5-way image classification set "dataset" from GitHub (sinchana1408/Tomato_maturity_detection_and_Harvest_RecommendationSystem); label vocabulary: breaker, green, pink, red, turner.

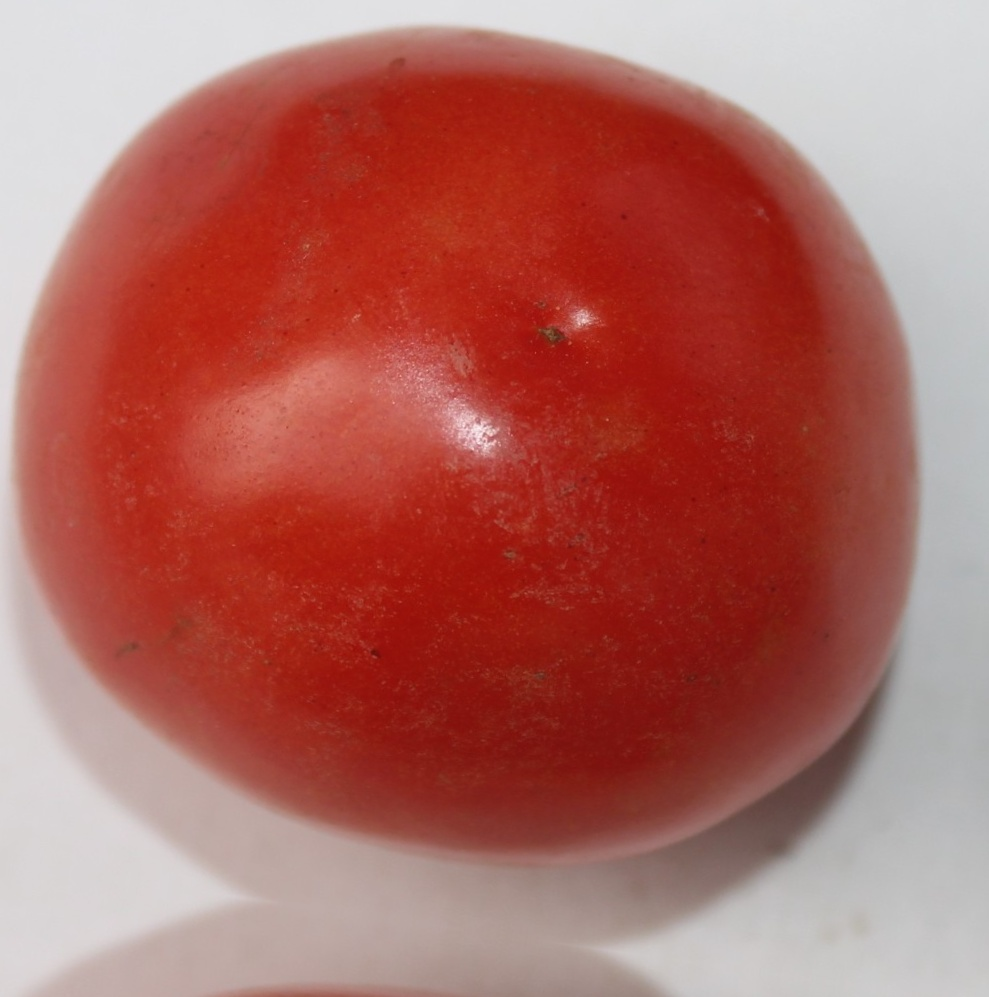
Label: red

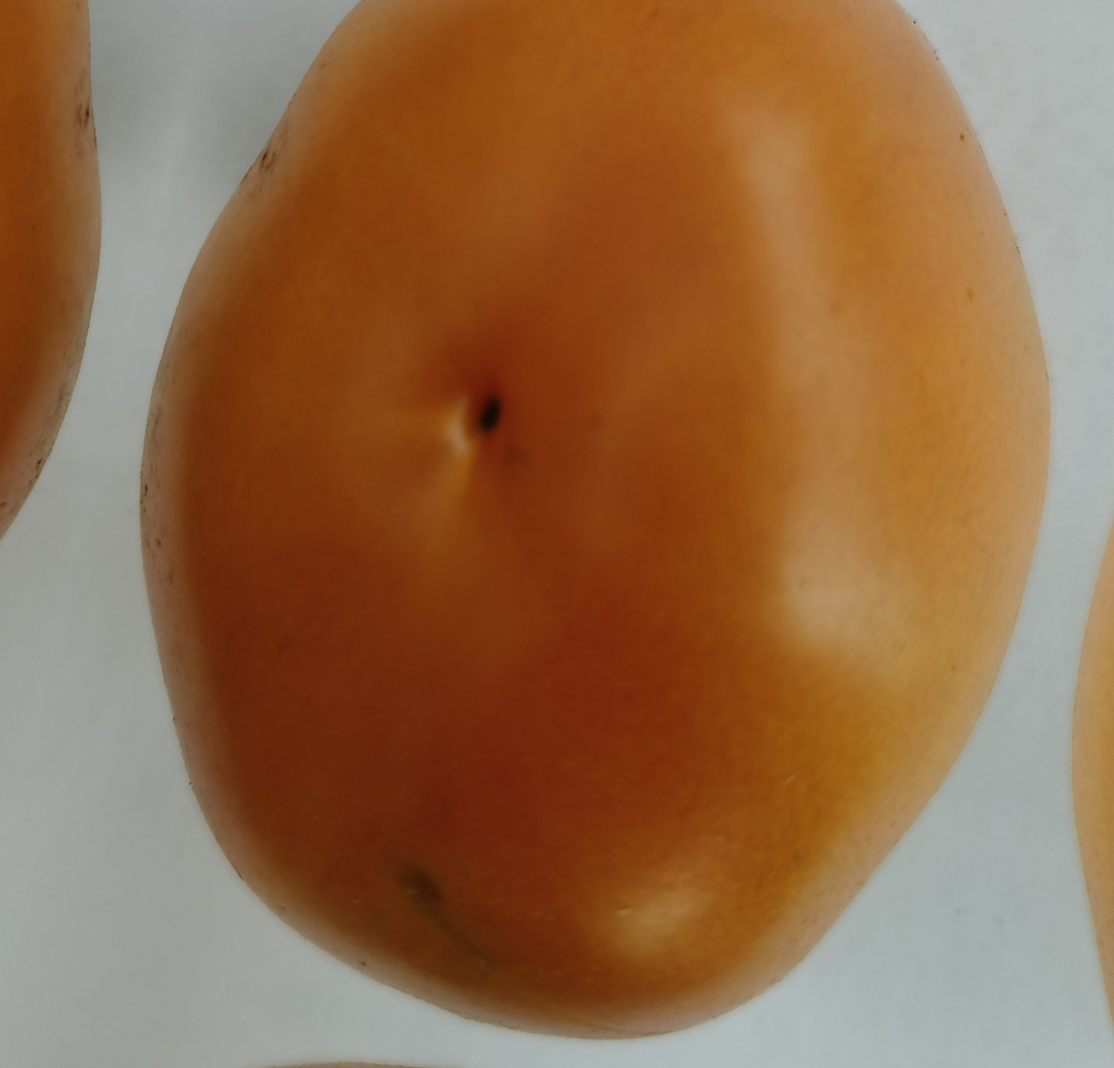
Label: pink

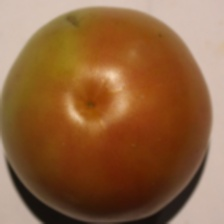
Label: turner

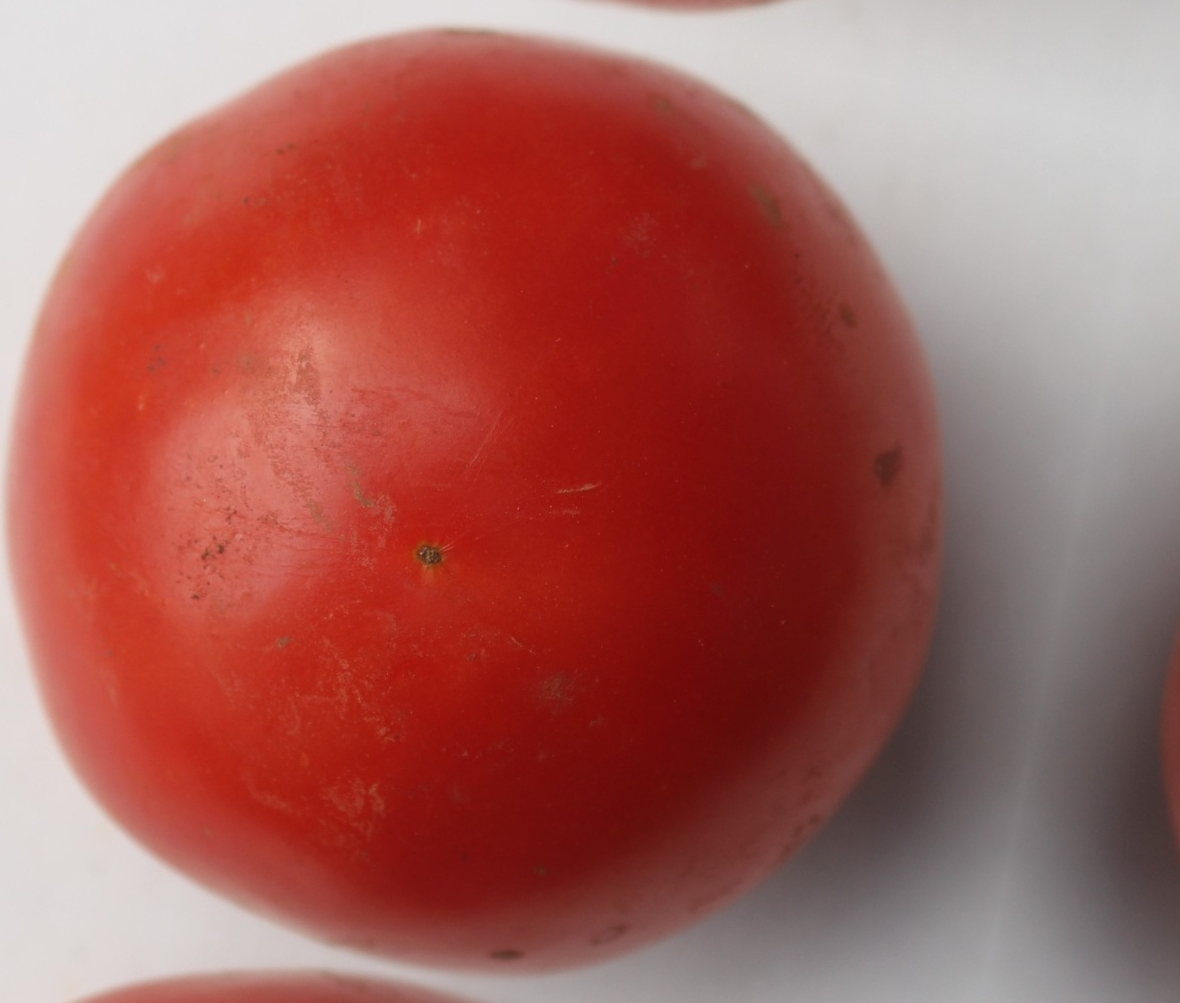
Label: red

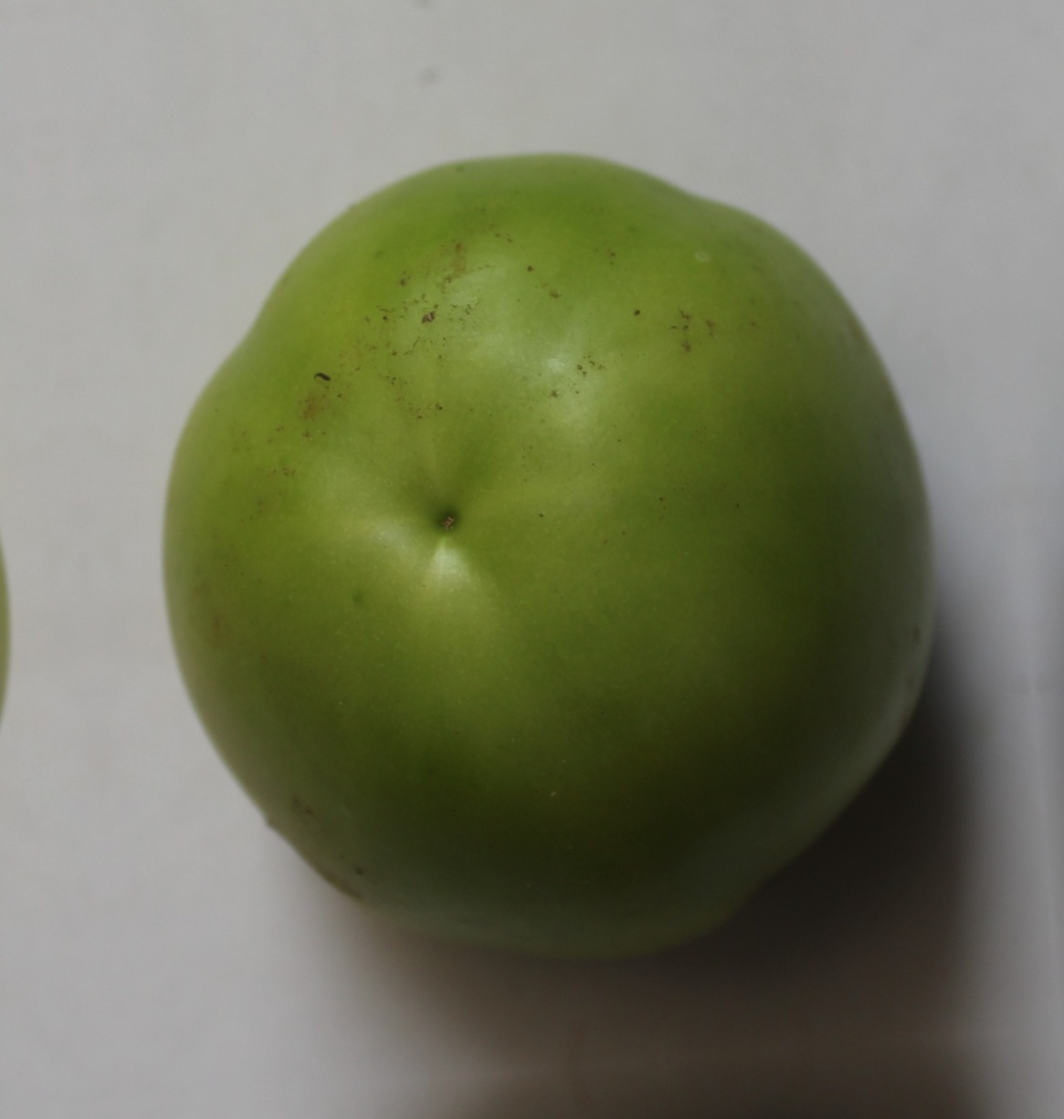
Label: green

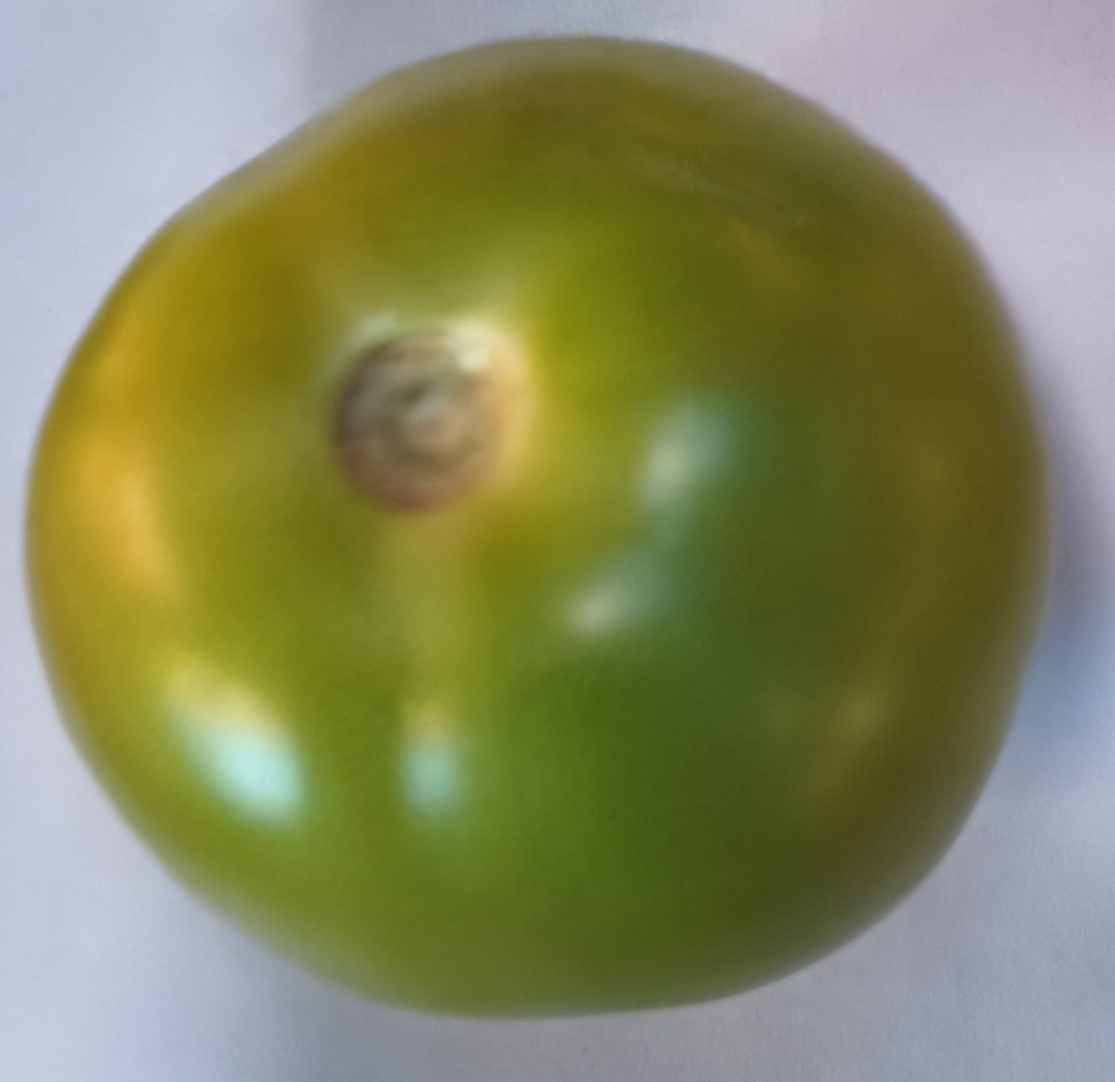
Label: breaker
